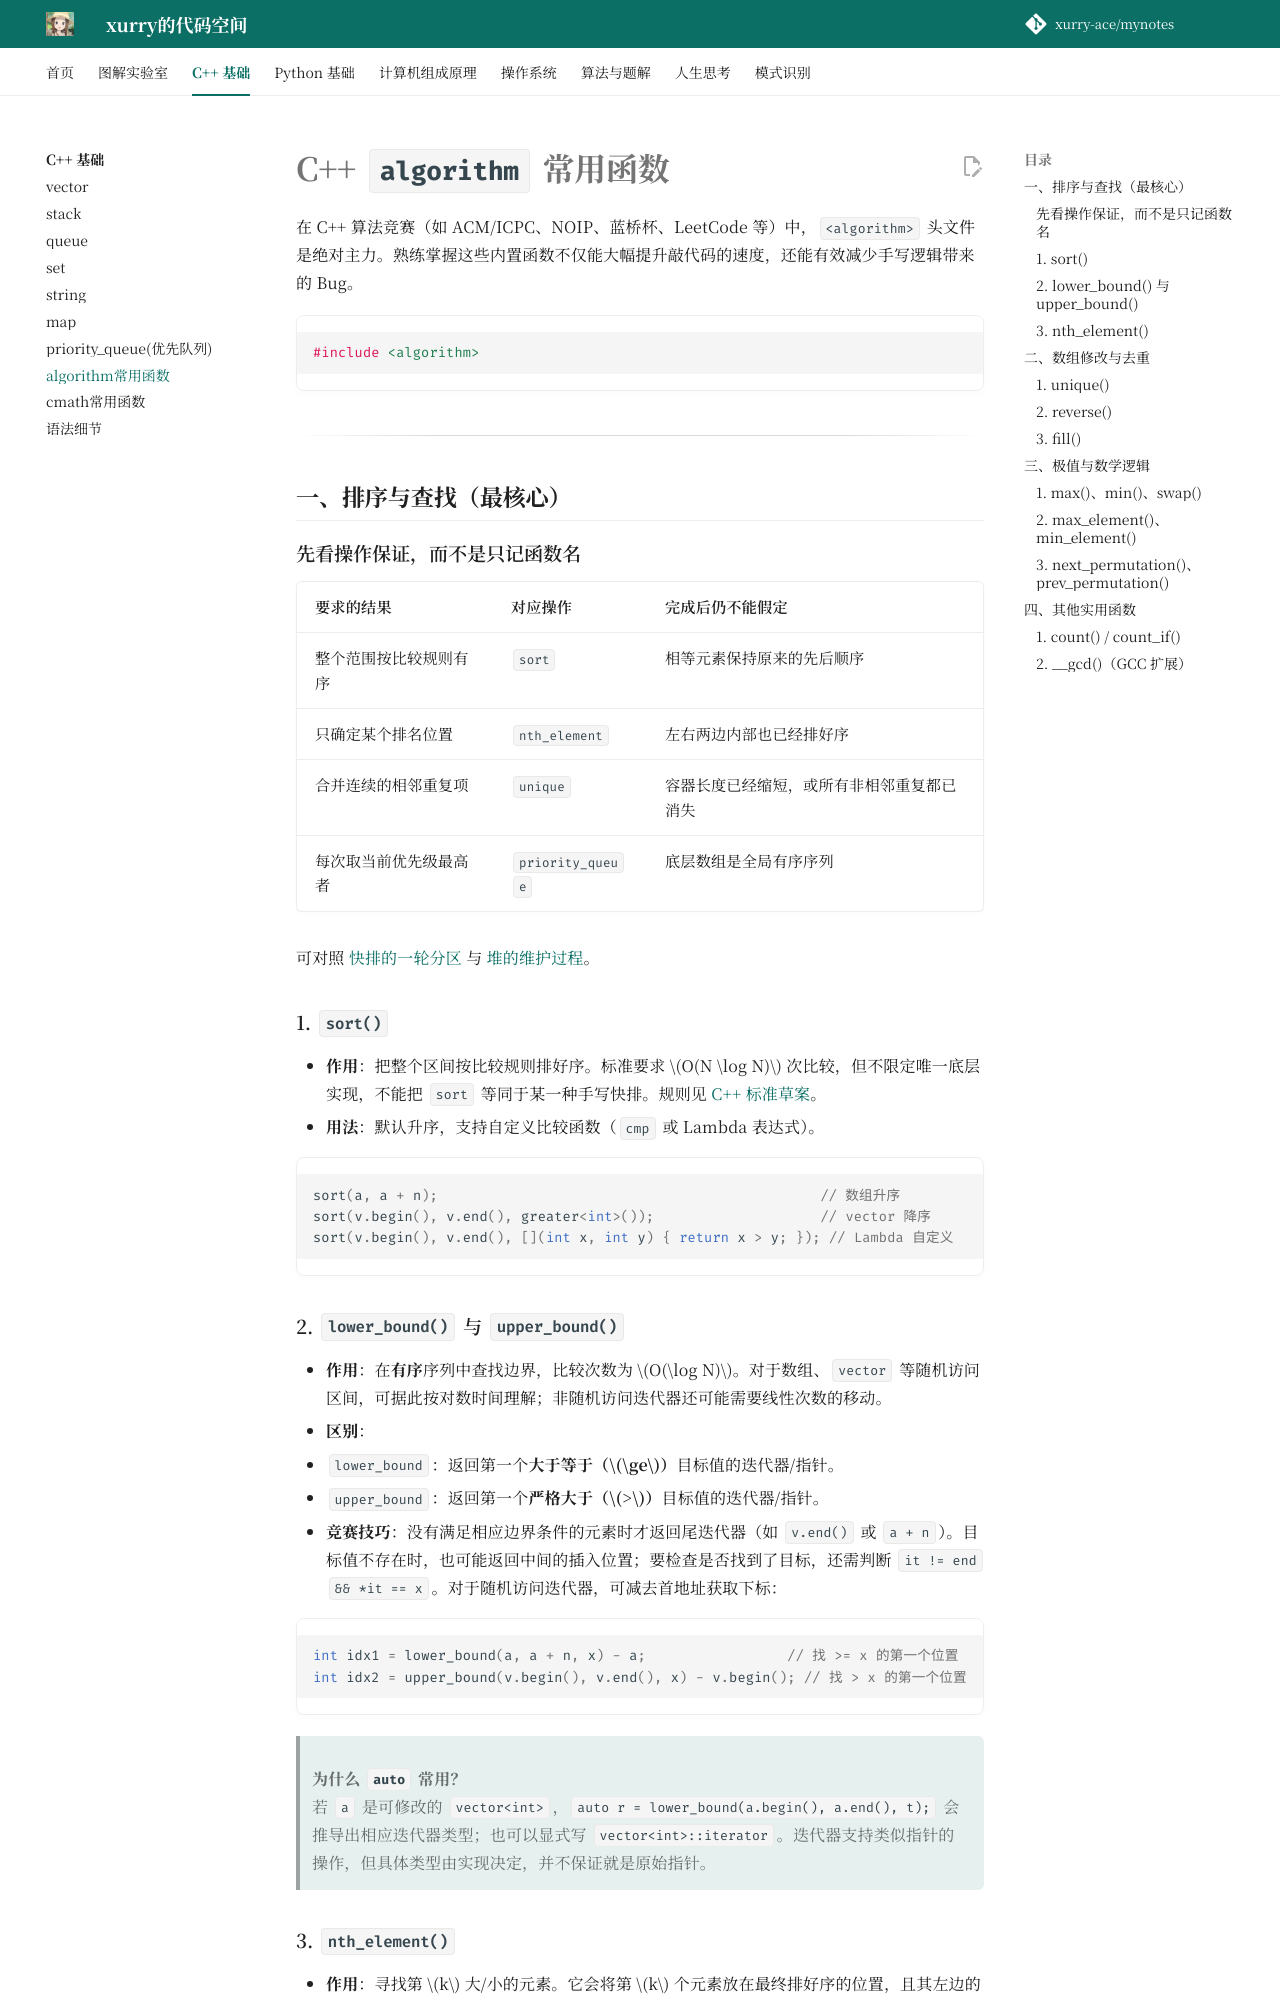

repository: xurry-ace/mynotes · page: c++基础/algorithm常用函数/index.html · generator: mkdocs

# C++ `algorithm` 常用函数

在 C++ 算法竞赛（如 ACM/ICPC、NOIP、蓝桥杯、LeetCode 等）中，`<algorithm>` 头文件是绝对主力。熟练掌握这些内置函数不仅能大幅提升敲代码的速度，还能有效减少手写逻辑带来的 Bug。

```cpp
#include <algorithm>
```

---

## 一、排序与查找（最核心）

### 先看操作保证，而不是只记函数名 { #algorithm-contracts }

| 要求的结果 | 对应操作 | 完成后仍不能假定 |
| --- | --- | --- |
| 整个范围按比较规则有序 | `sort` | 相等元素保持原来的先后顺序 |
| 只确定某个排名位置 | `nth_element` | 左右两边内部也已经排好序 |
| 合并连续的相邻重复项 | `unique` | 容器长度已经缩短，或所有非相邻重复都已消失 |
| 每次取当前优先级最高者 | `priority_queue` | 底层数组是全局有序序列 |

可对照 [快排的一轮分区](../洛谷题目/3_1/快速排序.md#partition-lab) 与 [堆的维护过程](priority_queue(优先队列).md#heap-lab)。

### 1. `sort()`

- **作用**：把整个区间按比较规则排好序。标准要求 $O(N \log N)$ 次比较，但不限定唯一底层实现，不能把 `sort` 等同于某一种手写快排。规则见 [C++ 标准草案](https://eel.is/c++draft/sort)。
- **用法**：默认升序，支持自定义比较函数（`cmp` 或 Lambda 表达式）。

```cpp
sort(a, a + n);                                              // 数组升序
sort(v.begin(), v.end(), greater<int>());                    // vector 降序
sort(v.begin(), v.end(), [](int x, int y) { return x > y; }); // Lambda 自定义
```
